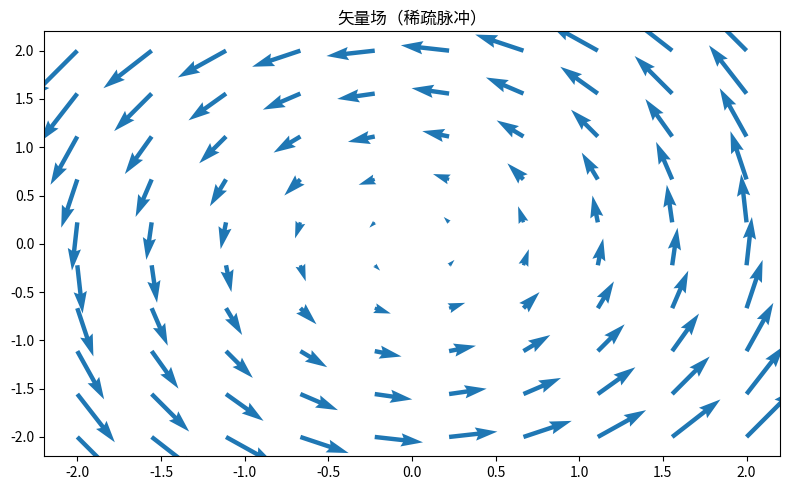

This figure's Python source:
"""矢量场（稀疏脉冲）
数据可视化示例（matplotlib）。旋转矢量场箭头图。
运行后在当前目录生成 'viz_quiver_d11'_preview.png。
"""
import matplotlib
matplotlib.use("Agg")
import matplotlib.pyplot as plt
import numpy as np

rng = np.random.default_rng(17)
fig, ax = plt.subplots(figsize=(8, 5))
x = np.linspace(-2, 2, 10); yv = np.linspace(-2, 2, 10)
X, Y = np.meshgrid(x, yv)
U, Vv = -Y, X
ax.quiver(X, Y, U, Vv, color='tab:blue')
ax.set_title("矢量场（稀疏脉冲）")
plt.tight_layout()
plt.savefig("'viz_quiver_d11'_preview.png", dpi=110)
print("已生成 'viz_quiver_d11'_preview.png")
